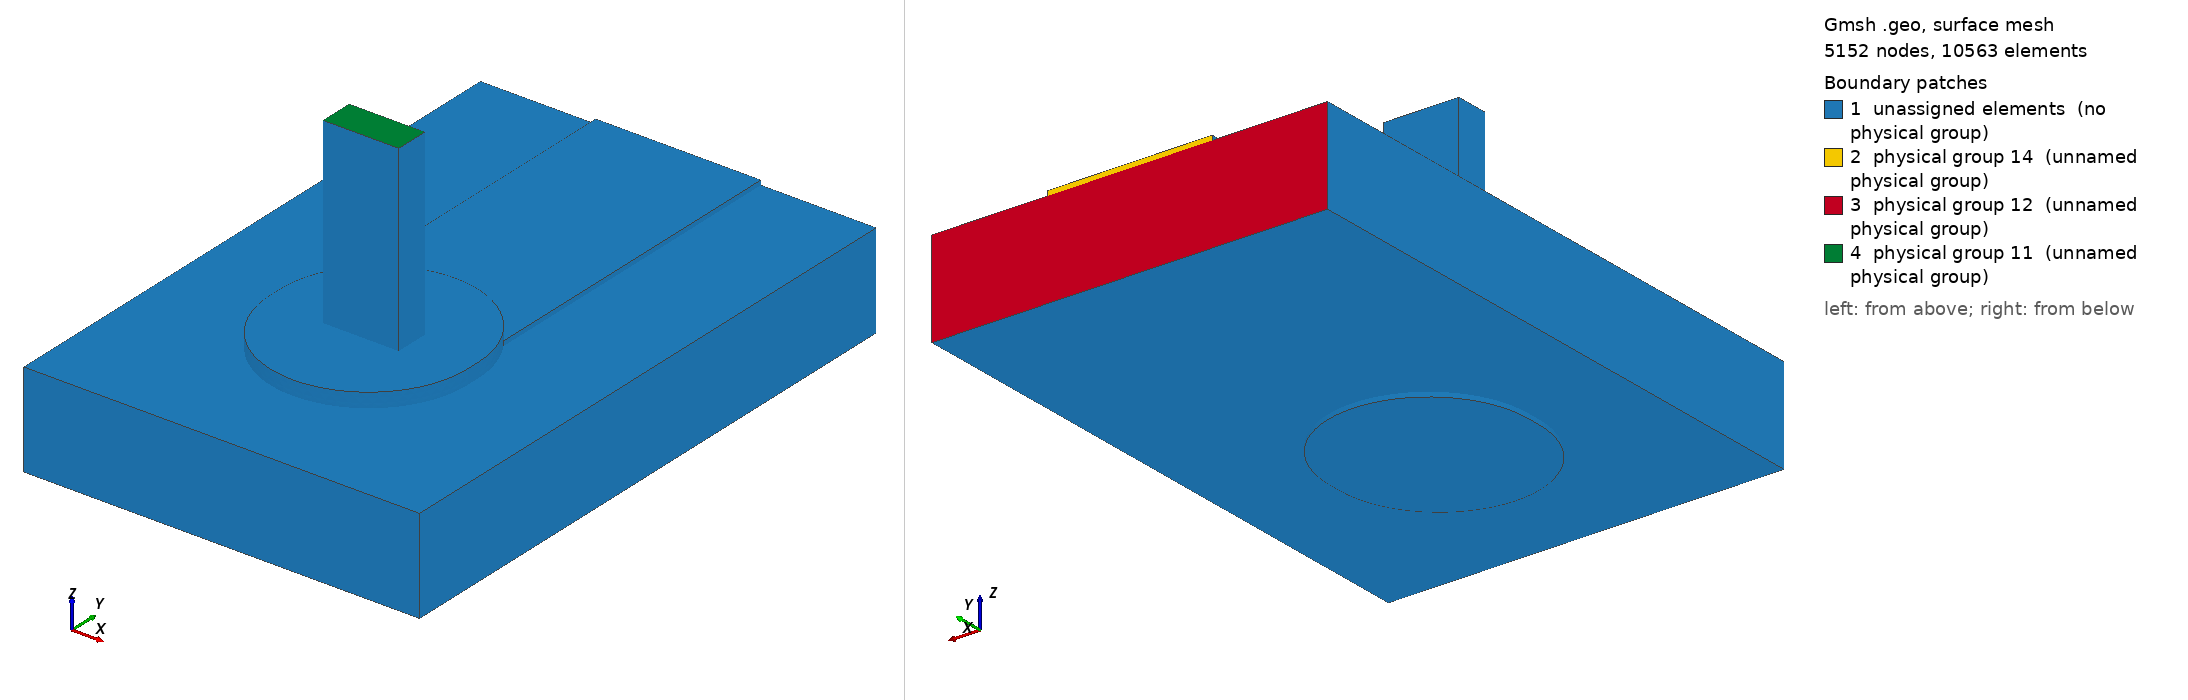

Gmsh geometry script, surface-meshed: 5152 nodes, 10563 surface elements. Boundary patches (legend numbers): 1 unassigned elements (no physical group), 2 physical group 14 (unnamed physical group), 3 physical group 12 (unnamed physical group), 4 physical group 11 (unnamed physical group). Left view from above one corner, right view from below the opposite corner. Legend entries are the model's physical surfaces; 'unassigned elements' are surfaces in no physical group. The drawing asked Gmsh for element sizes between 1% and 20% of the model's largest extent; the script's own settings can give other sizes.

=== joint.geo (drawn) ===
SetFactory("OpenCASCADE");
Geometry.OCCBooleanPreserveNumbering = 1;
Mesh.MshFileVersion = 2.2;
Mesh.MinimumCirclePoints = 64;
Mesh.MeshSizeFromCurvature = 64;
Mesh.CharacteristicLengthMin = 0.000100000000;
Mesh.CharacteristicLengthMax = 0.000150000000;
w=0.002500000000; L=0.006000000000; tc=0.000070000000; h=0.001440000000;
ri=0.000800000000; ro=ri+0.000025000000; lw=0.001145000000; lt=0.000510000000;
pw=0.003000000000; pl=0.003200000000; st=0.000150000000; top=0.003000000000;
e=1e-6;
Box(1)={-w/2,0,0,w,L,tc};
Box(300)={-pw/2,-(pl-pw)/2,0,pw,pl-pw,tc};
Cylinder(301)={0,-(pl-pw)/2,0,0,0,tc,pw/2};
Cylinder(302)={0,(pl-pw)/2,0,0,0,tc,pw/2};
padTop()=BooleanUnion {Volume{300};Delete;}{Volume{301,302};Delete;};
topCu()=BooleanUnion {Volume{1};Delete;}{Volume{padTop()};Delete;};
Cylinder(3)={0,0,-h-tc,0,0,h+2*tc,ro};
cuTop()=BooleanDifference {Volume{topCu()};Delete;}{Volume{3};};
Box(310)={-pw/2,-(pl-pw)/2,-h-tc,pw,pl-pw,tc};
Cylinder(311)={0,-(pl-pw)/2,-h-tc,0,0,tc,pw/2};
Cylinder(312)={0,(pl-pw)/2,-h-tc,0,0,tc,pw/2};
padBottom()=BooleanUnion {Volume{310};Delete;}{Volume{311,312};Delete;};
cuBottom()=BooleanDifference {Volume{padBottom()};Delete;}{Volume{3};};
Cylinder(5)={0,0,-h-tc,0,0,h+2*tc,ri};
barrel()=BooleanDifference {Volume{3};Delete;}{Volume{5};Delete;};
copper()=BooleanUnion {Volume{cuTop()};Delete;}{Volume{cuBottom(),barrel()};Delete;};
Box(10)={-0.003000000000,-0.003000000000,-h,0.006000000000,L+0.003000000000,h};
Cylinder(11)={0,0,-h,0,0,h,ro};
board()=BooleanDifference {Volume{10};Delete;}{Volume{11};Delete;};
Box(20)={-lw/2,-lt/2,-h-tc,lw,lt,top+h+tc};
Cylinder(21)={0,0,-h-tc,0,0,h+2*tc,ri};
Box(320)={-pw/2,-(pl-pw)/2,tc,pw,pl-pw,st};
Cylinder(321)={0,-(pl-pw)/2,tc,0,0,st,pw/2};
Cylinder(322)={0,(pl-pw)/2,tc,0,0,st,pw/2};
solderTop()=BooleanUnion {Volume{320};Delete;}{Volume{321,322};Delete;};
solderBulk()=BooleanUnion {Volume{21};Delete;}{Volume{solderTop()};Delete;};
solder()=BooleanDifference {Volume{solderBulk()};Delete;}{Volume{20};};
all()=BooleanFragments {Volume{copper(),board(),solder(),20};Delete;}{};
Physical Volume(1)={copper()};
Physical Volume(2)={board()};
Physical Volume(3)={solder()};
Physical Volume(4)={20};
package()=Surface In BoundingBox {-lw/2-e,-lt/2-e,top-e,lw/2+e,lt/2+e,top+e};
farCu()=Surface In BoundingBox {-w/2-e,L-e,-e,w/2+e,L+e,tc+e};
farBoard()=Surface In BoundingBox {-0.003000000000-e,L-e,-h-e,0.003000000000+e,L+e,e};
Physical Surface(11)={package()};
Physical Surface(12)={farBoard()};
Physical Surface(14)={farCu()};
